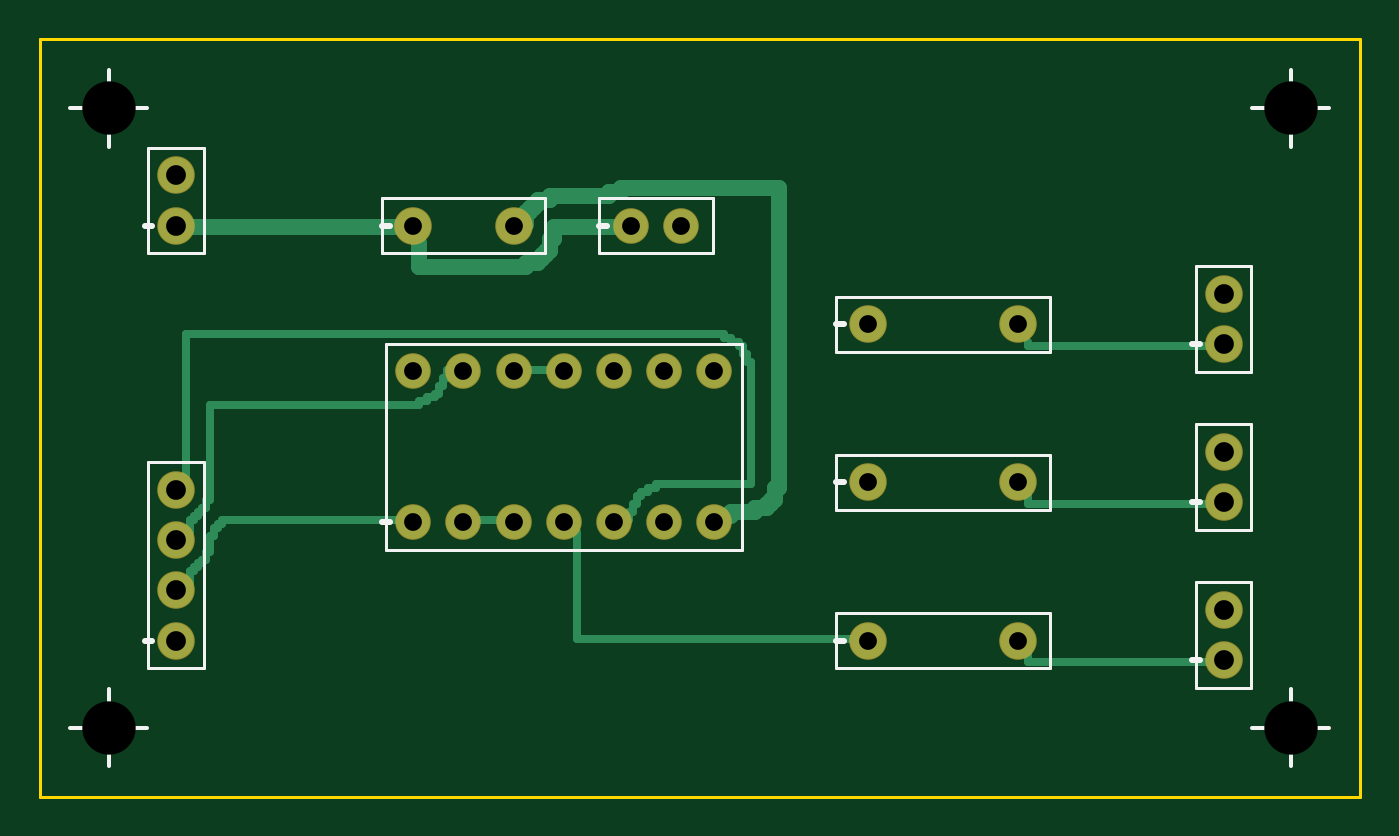
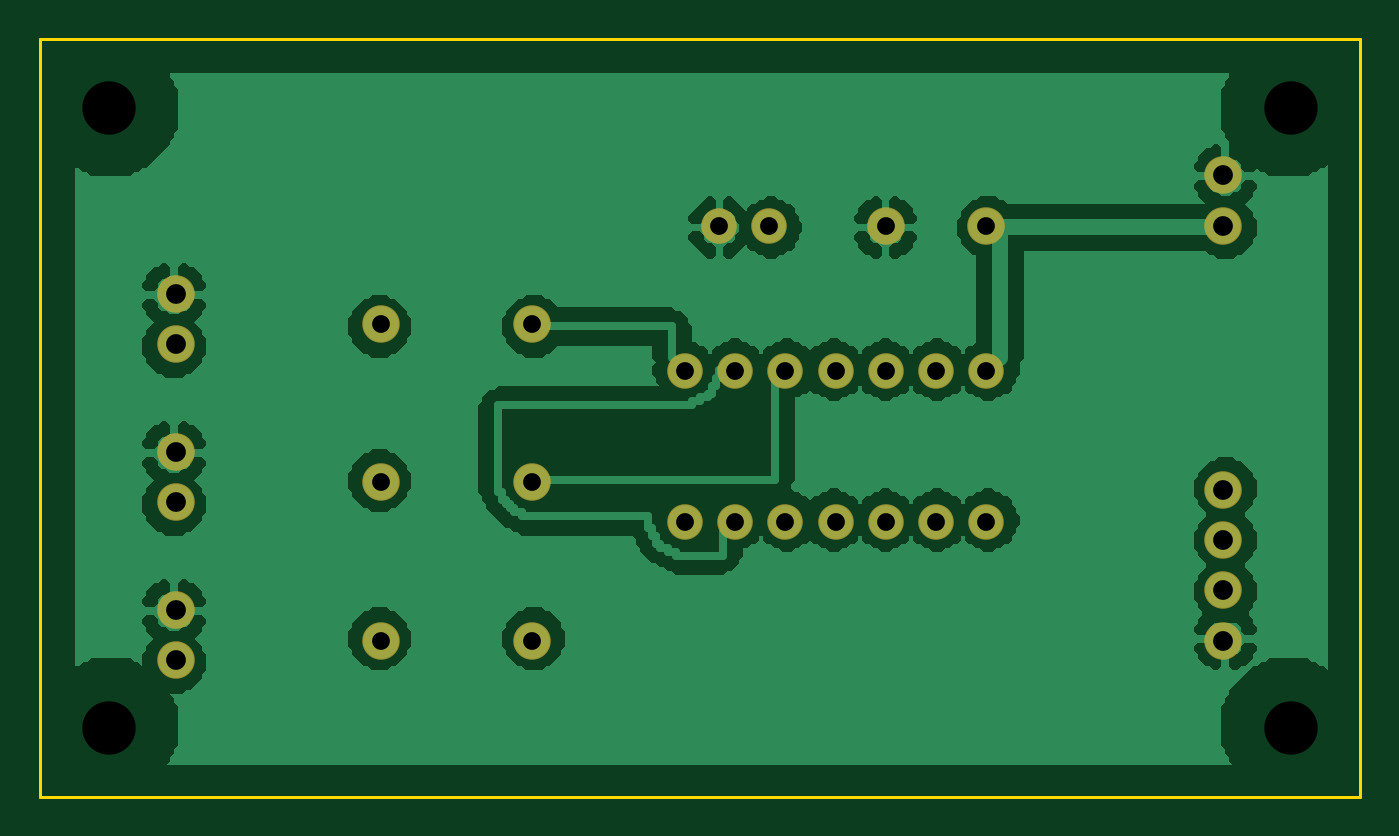
Circuit board: 7 layer files. Board 66.8 x 38.3 mm.
- bottom_copper: tx3-B_Cu.gbr (29043 bytes)
- bottom_mask: tx3-B_Mask.gbr (1118 bytes)
- outline: tx3-Edge_Cuts.gbr (216 bytes)
- top_copper: tx3-F_Cu.gbr (4232 bytes)
- top_mask: tx3-F_Mask.gbr (1118 bytes)
- top_silk: tx3-F_Silkscreen.gbr (2377 bytes)
- drill: tx3.drl (645 bytes)

=== bottom_copper: tx3-B_Cu.gbr (29043 bytes, source omitted) ===
=== bottom_mask: tx3-B_Mask.gbr ===
%FSLAX46Y46*%
%MOMM*%
%TF.FileFunction,Soldermask,Bot*%
%TF.Part,Single*%
%LPD*%
%ADD10C,1.8000*%
%ADD11C,1.9000*%
D10*
X17000000Y22620000D03*
D11*
X17000000Y30000000D03*
D10*
X28000000Y30000000D03*
D11*
X5000000Y30000000D03*
D10*
X32240000Y15000000D03*
D11*
X22080000Y30000000D03*
D10*
X30540000Y30000000D03*
D11*
X5000000Y32540000D03*
D11*
X5000000Y9000000D03*
D11*
X58000000Y10540000D03*
D11*
X58000000Y18540000D03*
D11*
X58000000Y26540000D03*
D11*
X5000000Y11540000D03*
D10*
X17000000Y15000000D03*
D10*
X19540000Y15000000D03*
D10*
X22080000Y15000000D03*
D10*
X24620000Y15000000D03*
D11*
X40000000Y9000000D03*
D11*
X47620000Y9000000D03*
D11*
X58000000Y8000000D03*
D11*
X5000000Y14080000D03*
D10*
X19540000Y22620000D03*
D10*
X22080000Y22620000D03*
D10*
X24620000Y22620000D03*
D10*
X27160000Y22620000D03*
D11*
X40000000Y17000000D03*
D11*
X47620000Y17000000D03*
D11*
X58000000Y16000000D03*
D11*
X5000000Y16620000D03*
D10*
X27160000Y15000000D03*
D10*
X29700000Y15000000D03*
D10*
X29700000Y22620000D03*
D10*
X32240000Y22620000D03*
D11*
X40000000Y25000000D03*
D11*
X47620000Y25000000D03*
D11*
X58000000Y24000000D03*
M02*

=== outline: tx3-Edge_Cuts.gbr ===
%FSLAX46Y46*%
%MOMM*%
%TF.FileFunction,Profile,NP*%
%TF.Part,Single*%
%LPD*%
%ADD10C,0.1500*%
D10*
X-1900000Y1100000D02*
X64900000Y1100000D01*
X64900000Y39440000D01*
X-1900000Y39440000D01*
X-1900000Y1100000D01*
M02*

=== top_copper: tx3-F_Cu.gbr ===
%FSLAX46Y46*%
%MOMM*%
%TF.FileFunction,Copper,L1,Top*%
%TF.Part,Single*%
%LPD*%
%ADD10C,0.4000*%
%ADD11C,0.8000*%
%ADD12C,1.7000*%
%ADD13C,1.8000*%
D10*
X58100000Y23900000D02*
X48100000Y23900000D01*
X48100000Y24100000D01*
D10*
X58100000Y15900000D02*
X48100000Y15900000D01*
X48100000Y16300000D01*
D10*
X19500000Y22700000D02*
X18700000Y22700000D01*
X18700000Y22300000D01*
X18500000Y22300000D01*
X18500000Y21900000D01*
X18300000Y21900000D01*
X18300000Y21500000D01*
X18100000Y21500000D01*
X18100000Y21300000D01*
X17700000Y21300000D01*
X17700000Y21100000D01*
X17300000Y21100000D01*
X17300000Y20900000D01*
X6700000Y20900000D01*
X6700000Y16100000D01*
X6500000Y16100000D01*
X6500000Y15700000D01*
X6300000Y15700000D01*
X6300000Y15500000D01*
X6100000Y15500000D01*
X6100000Y15300000D01*
X5900000Y15300000D01*
X5900000Y15100000D01*
X5700000Y15100000D01*
X5700000Y14500000D01*
D10*
X58100000Y7900000D02*
X48100000Y7900000D01*
X48100000Y8300000D01*
D10*
X39900000Y9100000D02*
X25300000Y9100000D01*
X25300000Y14500000D01*
D10*
X22100000Y15100000D02*
X20300000Y15100000D01*
D10*
X16900000Y15100000D02*
X7300000Y15100000D01*
X7300000Y14900000D01*
X7100000Y14900000D01*
X7100000Y14700000D01*
X6900000Y14700000D01*
X6900000Y14300000D01*
X6700000Y14300000D01*
X6700000Y13500000D01*
X6500000Y13500000D01*
X6500000Y13100000D01*
X6300000Y13100000D01*
X6300000Y12900000D01*
X6100000Y12900000D01*
X6100000Y12700000D01*
X5900000Y12700000D01*
X5900000Y12500000D01*
X5700000Y12500000D01*
X5700000Y11900000D01*
D10*
X27100000Y15100000D02*
X27900000Y15100000D01*
X27900000Y15500000D01*
X28100000Y15500000D01*
X28100000Y15900000D01*
X28300000Y15900000D01*
X28300000Y16300000D01*
X28500000Y16300000D01*
X28500000Y16500000D01*
X28900000Y16500000D01*
X28900000Y16700000D01*
X29300000Y16700000D01*
X29300000Y16900000D01*
X34100000Y16900000D01*
X34100000Y23100000D01*
X33900000Y23100000D01*
X33900000Y23500000D01*
X33700000Y23500000D01*
X33700000Y23900000D01*
X33500000Y23900000D01*
X33500000Y24100000D01*
X33100000Y24100000D01*
X33100000Y24300000D01*
X32700000Y24300000D01*
X32700000Y24500000D01*
X5500000Y24500000D01*
X5500000Y17300000D01*
D10*
X24700000Y22700000D02*
X22900000Y22700000D01*
D11*
X16900000Y29900000D02*
X5700000Y29900000D01*
D11*
X27900000Y29900000D02*
X24100000Y29900000D01*
X24100000Y29300000D01*
X23900000Y29300000D01*
X23900000Y28700000D01*
X23700000Y28700000D01*
X23700000Y28500000D01*
X23500000Y28500000D01*
X23500000Y28300000D01*
X23300000Y28300000D01*
X23300000Y28100000D01*
X22700000Y28100000D01*
X22700000Y27900000D01*
X17300000Y27900000D01*
X17300000Y29100000D01*
D11*
X22100000Y29900000D02*
X22500000Y29900000D01*
X22500000Y30100000D01*
X22700000Y30100000D01*
X22700000Y30700000D01*
X22900000Y30700000D01*
X22900000Y30900000D01*
X23100000Y30900000D01*
X23100000Y31100000D01*
X23300000Y31100000D01*
X23300000Y31300000D01*
X23900000Y31300000D01*
X23900000Y31500000D01*
X26900000Y31500000D01*
X26900000Y31700000D01*
X27500000Y31700000D01*
X27500000Y31900000D01*
X35500000Y31900000D01*
X35500000Y16700000D01*
X35300000Y16700000D01*
X35300000Y16100000D01*
X35100000Y16100000D01*
X35100000Y15900000D01*
X34900000Y15900000D01*
X34900000Y15700000D01*
X34300000Y15700000D01*
X34300000Y15500000D01*
X33100000Y15500000D01*
X33100000Y15300000D01*
D12*
X17000000Y22620000D03*
D13*
X17000000Y30000000D03*
D12*
X28000000Y30000000D03*
D13*
X5000000Y30000000D03*
D12*
X32240000Y15000000D03*
D13*
X22080000Y30000000D03*
D12*
X30540000Y30000000D03*
D13*
X5000000Y32540000D03*
D13*
X5000000Y9000000D03*
D13*
X58000000Y10540000D03*
D13*
X58000000Y18540000D03*
D13*
X58000000Y26540000D03*
D13*
X5000000Y11540000D03*
D12*
X17000000Y15000000D03*
D12*
X19540000Y15000000D03*
D12*
X22080000Y15000000D03*
D12*
X24620000Y15000000D03*
D13*
X40000000Y9000000D03*
D13*
X47620000Y9000000D03*
D13*
X58000000Y8000000D03*
D13*
X5000000Y14080000D03*
D12*
X19540000Y22620000D03*
D12*
X22080000Y22620000D03*
D12*
X24620000Y22620000D03*
D12*
X27160000Y22620000D03*
D13*
X40000000Y17000000D03*
D13*
X47620000Y17000000D03*
D13*
X58000000Y16000000D03*
D13*
X5000000Y16620000D03*
D12*
X27160000Y15000000D03*
D12*
X29700000Y15000000D03*
D12*
X29700000Y22620000D03*
D12*
X32240000Y22620000D03*
D13*
X40000000Y25000000D03*
D13*
X47620000Y25000000D03*
D13*
X58000000Y24000000D03*
M02*

=== top_mask: tx3-F_Mask.gbr ===
%FSLAX46Y46*%
%MOMM*%
%TF.FileFunction,Soldermask,Top*%
%TF.Part,Single*%
%LPD*%
%ADD10C,1.8000*%
%ADD11C,1.9000*%
D10*
X17000000Y22620000D03*
D11*
X17000000Y30000000D03*
D10*
X28000000Y30000000D03*
D11*
X5000000Y30000000D03*
D10*
X32240000Y15000000D03*
D11*
X22080000Y30000000D03*
D10*
X30540000Y30000000D03*
D11*
X5000000Y32540000D03*
D11*
X5000000Y9000000D03*
D11*
X58000000Y10540000D03*
D11*
X58000000Y18540000D03*
D11*
X58000000Y26540000D03*
D11*
X5000000Y11540000D03*
D10*
X17000000Y15000000D03*
D10*
X19540000Y15000000D03*
D10*
X22080000Y15000000D03*
D10*
X24620000Y15000000D03*
D11*
X40000000Y9000000D03*
D11*
X47620000Y9000000D03*
D11*
X58000000Y8000000D03*
D11*
X5000000Y14080000D03*
D10*
X19540000Y22620000D03*
D10*
X22080000Y22620000D03*
D10*
X24620000Y22620000D03*
D10*
X27160000Y22620000D03*
D11*
X40000000Y17000000D03*
D11*
X47620000Y17000000D03*
D11*
X58000000Y16000000D03*
D11*
X5000000Y16620000D03*
D10*
X27160000Y15000000D03*
D10*
X29700000Y15000000D03*
D10*
X29700000Y22620000D03*
D10*
X32240000Y22620000D03*
D11*
X40000000Y25000000D03*
D11*
X47620000Y25000000D03*
D11*
X58000000Y24000000D03*
M02*

=== top_silk: tx3-F_Silkscreen.gbr ===
%FSLAX46Y46*%
%MOMM*%
%TF.FileFunction,Legend,Top*%
%TF.Part,Single*%
%LPD*%
%ADD10C,0.2000*%
%ADD11C,0.1500*%
%ADD12C,0.3000*%
D10*
X-350000Y4600000D02*
X3550000Y4600000D01*
D10*
X1600000Y2650000D02*
X1600000Y6550000D01*
D10*
X59450000Y4600000D02*
X63350000Y4600000D01*
D10*
X61400000Y2650000D02*
X61400000Y6550000D01*
D10*
X-350000Y35940000D02*
X3550000Y35940000D01*
D10*
X1600000Y33990000D02*
X1600000Y37890000D01*
D10*
X59450000Y35940000D02*
X63350000Y35940000D01*
D10*
X61400000Y33990000D02*
X61400000Y37890000D01*
D11*
X15600000Y13600000D02*
X33640000Y13600000D01*
X33640000Y24020000D01*
X15600000Y24020000D01*
X15600000Y13600000D01*
D11*
X38400000Y7600000D02*
X49220000Y7600000D01*
X49220000Y10400000D01*
X38400000Y10400000D01*
X38400000Y7600000D01*
D11*
X38400000Y15600000D02*
X49220000Y15600000D01*
X49220000Y18400000D01*
X38400000Y18400000D01*
X38400000Y15600000D01*
D11*
X38400000Y23600000D02*
X49220000Y23600000D01*
X49220000Y26400000D01*
X38400000Y26400000D01*
X38400000Y23600000D01*
D11*
X15400000Y28600000D02*
X23680000Y28600000D01*
X23680000Y31400000D01*
X15400000Y31400000D01*
X15400000Y28600000D01*
D11*
X26400000Y28600000D02*
X32140000Y28600000D01*
X32140000Y31400000D01*
X26400000Y31400000D01*
X26400000Y28600000D01*
D11*
X3600000Y7600000D02*
X6400000Y7600000D01*
X6400000Y18020000D01*
X3600000Y18020000D01*
X3600000Y7600000D01*
D11*
X3600000Y28600000D02*
X6400000Y28600000D01*
X6400000Y33940000D01*
X3600000Y33940000D01*
X3600000Y28600000D01*
D11*
X56600000Y6600000D02*
X59400000Y6600000D01*
X59400000Y11940000D01*
X56600000Y11940000D01*
X56600000Y6600000D01*
D11*
X56600000Y14600000D02*
X59400000Y14600000D01*
X59400000Y19940000D01*
X56600000Y19940000D01*
X56600000Y14600000D01*
D11*
X56600000Y22600000D02*
X59400000Y22600000D01*
X59400000Y27940000D01*
X56600000Y27940000D01*
X56600000Y22600000D01*
D12*
X15400000Y15000000D02*
X15800000Y15000000D01*
D12*
X38400000Y9000000D02*
X38800000Y9000000D01*
D12*
X38400000Y17000000D02*
X38800000Y17000000D01*
D12*
X38400000Y25000000D02*
X38800000Y25000000D01*
D12*
X15400000Y30000000D02*
X15800000Y30000000D01*
D12*
X26400000Y30000000D02*
X26800000Y30000000D01*
D12*
X3400000Y9000000D02*
X3800000Y9000000D01*
D12*
X3400000Y30000000D02*
X3800000Y30000000D01*
D12*
X56400000Y8000000D02*
X56800000Y8000000D01*
D12*
X56400000Y16000000D02*
X56800000Y16000000D01*
D12*
X56400000Y24000000D02*
X56800000Y24000000D01*
M02*

=== drill: tx3.drl ===
M48
METRIC,TZ
T1C0.900
T2C1.000
T3C2.700
%
T1
X17.000Y22.620
X17.000Y30.000
X28.000Y30.000
X32.240Y15.000
X22.080Y30.000
X30.540Y30.000
X17.000Y15.000
X19.540Y15.000
X22.080Y15.000
X24.620Y15.000
X40.000Y9.000
X47.620Y9.000
X19.540Y22.620
X22.080Y22.620
X24.620Y22.620
X27.160Y22.620
X40.000Y17.000
X47.620Y17.000
X27.160Y15.000
X29.700Y15.000
X29.700Y22.620
X32.240Y22.620
X40.000Y25.000
X47.620Y25.000
T2
X5.000Y30.000
X5.000Y32.540
X5.000Y9.000
X58.000Y10.540
X58.000Y18.540
X58.000Y26.540
X5.000Y11.540
X58.000Y8.000
X5.000Y14.080
X58.000Y16.000
X5.000Y16.620
X58.000Y24.000
T3
X1.600Y4.600
X61.400Y4.600
X1.600Y35.940
X61.400Y35.940
T0
M30
